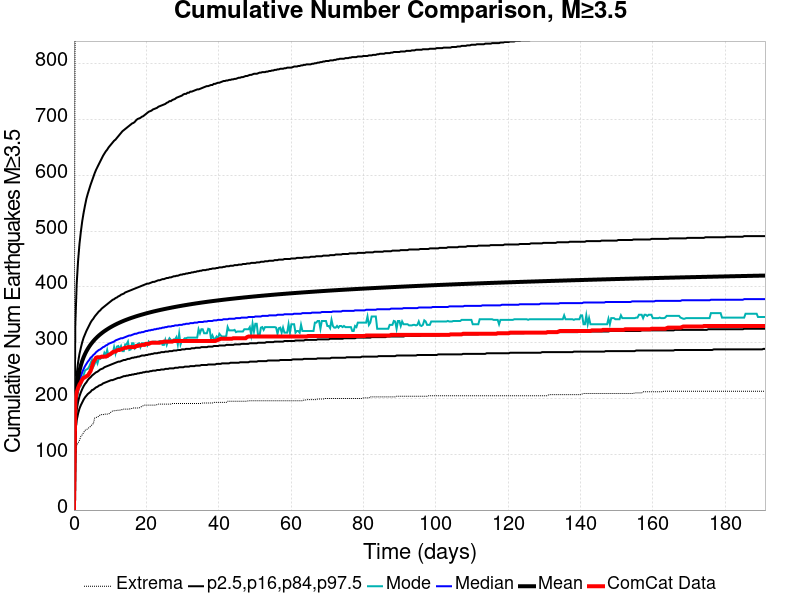

Data behind this chart, as committed beside it:
Time (days), ComCat Data, Simulation Mean, Simulation Median, Simulation Mode, Simulation Minimum, Simulation Maximum, 2.5 %-ile, 16 %-ile, 84 %-ile, 97.5 %-ile
0.0, 0.0, 0.0, 0.0, 0.0, 0.0, 0.0, 0.0, 0.0, 0.0, 0.0
0.3827, 196.0, 187.5, 177.0, 169.0, 101.0, 1014, 140.0, 156.0, 208.0, 333.0
0.7654, 211.0, 218.8, 205.0, 197.0, 116.0, 1152, 161.0, 180.0, 244.0, 406.0
1.148, 219.0, 237, 221.0, 213.0, 120.0, 1213, 173.0, 194.0, 265.0, 447.0
1.531, 225.0, 249.8, 232.0, 221.0, 125.0, 1265, 182.0, 204.0, 280.0, 477.0
1.914, 229.0, 259.5, 240.0, 223.0, 132.0, 1314, 188.0, 211.0, 291.0, 499.0
2.296, 234.0, 267.4, 247.0, 236.0, 135.0, 1345, 193.0, 217.0, 301.0, 518.0
2.679, 237.0, 274, 253.0, 242.0, 139.0, 1374, 198.0, 222.0, 309.0, 533.0
3.062, 238.0, 279.7, 258.0, 250.0, 143.0, 1384, 202.0, 226.0, 315.0, 546.0
3.444, 240.0, 284.6, 262.0, 252.0, 144.0, 1393, 205.0, 229.0, 321.0, 558.0
3.827, 241.0, 289, 266.0, 253.0, 146.0, 1415, 208.0, 233.0, 326.0, 567.0
4.21, 245.0, 292.9, 269.0, 257.0, 148.0, 1427, 210.0, 236.0, 331.0, 575.0
4.592, 249.0, 296.5, 273.0, 263.0, 150.0, 1435, 212.0, 238.0, 336.0, 583.0
4.975, 257.0, 299.8, 275.0, 269.0, 153.0, 1442, 215.0, 241.0, 340.0, 590.0
5.358, 265.0, 302.8, 278.0, 257.0, 155.0, 1454, 216.0, 243.0, 343.0, 597.0
5.741, 269.0, 305.6, 280.0, 262.0, 165.0, 1461, 218.0, 245.0, 347.0, 604.0
6.123, 273.0, 308.2, 283.0, 270.0, 166.0, 1472, 220.0, 247.0, 350.0, 610.0
6.506, 274.0, 310.6, 285.0, 263.0, 167.0, 1480, 221.0, 248.0, 353.0, 615.0
6.889, 274.0, 312.9, 287.0, 272.0, 168.0, 1493, 223.0, 250.0, 356.0, 620.0
7.271, 274.0, 315, 288.0, 271.0, 171.0, 1523, 224.0, 252.0, 358.0, 625.0
7.654, 275.0, 317, 290.0, 273.0, 171.0, 1569, 225.0, 253.0, 361.0, 630.0
8.037, 275.0, 318.9, 292.0, 273.0, 171.0, 1595, 227.0, 254.0, 363.0, 635.0
8.419, 275.0, 320.7, 293.0, 282.0, 172.0, 1624, 228.0, 256.0, 365.0, 639.0
8.802, 275.0, 322.4, 295.0, 278.0, 172.0, 1635, 229.0, 257.0, 367.0, 643.0
9.185, 276.0, 324, 296.0, 287.0, 172.0, 1653, 230.0, 258.0, 369.0, 646.0
9.568, 278.0, 325.6, 298.0, 276.0, 172.0, 1674, 231.0, 259.0, 371.0, 650.0
9.95, 279.0, 327.1, 299.0, 278.0, 174.0, 1697, 232.0, 260.0, 373.0, 653.0
10.33, 281.0, 328.5, 300.0, 279.0, 176.0, 1713, 233.0, 261.0, 375.0, 656.0
10.72, 283.0, 329.9, 301.0, 280.0, 178.0, 1726, 233.0, 262.0, 377.0, 659.0
11.1, 284.0, 331.2, 302.0, 292.0, 178.0, 1741, 234.0, 263.0, 378.0, 662.0
11.48, 284.0, 332.5, 304.0, 281.0, 178.0, 1751, 235.0, 264.0, 380.0, 664.0
11.86, 286.0, 333.7, 305.0, 293.0, 179.0, 1754, 236.0, 265.0, 381.0, 667.0
12.25, 287.0, 334.9, 306.0, 294.0, 179.0, 1766, 237.0, 266.0, 383.0, 670.0
12.63, 287.0, 336.1, 307.0, 289.0, 179.0, 1791, 237.0, 266.0, 384.0, 673.0
13.01, 288.0, 337.2, 308.0, 294.0, 180.0, 1808, 238.0, 267.0, 386.0, 676.0
13.39, 289.0, 338.3, 308.0, 285.0, 180.0, 1818, 239.0, 268.0, 387.0, 679.0
13.78, 290.0, 339.3, 309.0, 285.0, 181.0, 1824, 240.0, 269.0, 388.0, 681.0
14.16, 291.0, 340.3, 310.0, 297.0, 181.0, 1834, 240.0, 269.0, 390.0, 683.0
14.54, 291.0, 341.3, 311.0, 297.0, 181.0, 1839, 241.0, 270.0, 391.0, 685.0
14.93, 292.0, 342.2, 312.0, 302.0, 181.0, 1850, 241.0, 271.0, 392.0, 687.0
15.31, 292.0, 343.1, 313.0, 287.0, 181.0, 1862, 242.0, 271.0, 393.0, 689.0
15.69, 292.0, 344, 313.0, 288.0, 182.0, 1873, 242.0, 272.0, 394.0, 691.0
16.07, 292.0, 344.9, 314.0, 299.0, 182.0, 1879, 243.0, 273.0, 395.0, 693.0
16.46, 292.0, 345.7, 315.0, 299.0, 183.0, 1885, 243.0, 273.0, 396.0, 694.0
16.84, 292.0, 346.5, 316.0, 290.0, 183.0, 1891, 244.0, 274.0, 397.0, 696.0
17.22, 294.0, 347.3, 316.0, 293.0, 183.0, 1897, 244.0, 274.0, 398.0, 699.0
17.6, 294.0, 348.1, 317.0, 298.0, 183.0, 1903, 245.0, 275.0, 399.0, 701.0
17.99, 295.0, 348.9, 318.0, 299.0, 183.0, 1906, 245.0, 275.0, 400.0, 702.0
18.37, 295.0, 349.6, 318.0, 292.0, 184.0, 1913, 246.0, 276.0, 401.0, 703.0
18.75, 296.0, 350.3, 319.0, 299.0, 186.0, 1917, 246.0, 277.0, 402.0, 705.0
19.14, 296.0, 351, 319.0, 299.0, 187.0, 1919, 247.0, 277.0, 403.0, 706.0
19.52, 296.0, 351.7, 320.0, 299.0, 188.0, 1929, 247.0, 277.0, 404.0, 708.0
19.9, 298.0, 352.4, 321.0, 299.0, 188.0, 1930, 248.0, 278.0, 405.0, 710.0
20.28, 298.0, 353.1, 321.0, 295.0, 188.0, 1931, 248.0, 278.0, 406.0, 712.0
20.67, 298.0, 353.7, 322.0, 302.0, 188.0, 1933, 248.0, 279.0, 406.0, 714.0
21.05, 299.0, 354.4, 322.0, 299.0, 188.0, 1939, 249.0, 279.0, 407.0, 715.0
21.43, 300.0, 355, 323.0, 301.0, 188.0, 1947, 249.0, 280.0, 408.0, 716.0
21.81, 300.0, 355.6, 323.0, 302.0, 188.0, 1949, 250.0, 280.0, 409.0, 718.0
22.2, 300.0, 356.2, 324.0, 302.0, 188.0, 1951, 250.0, 281.0, 409.0, 719.0
22.58, 300.0, 356.8, 324.0, 302.0, 188.0, 1955, 250.0, 281.0, 410.0, 720.0
... 440 more rows
